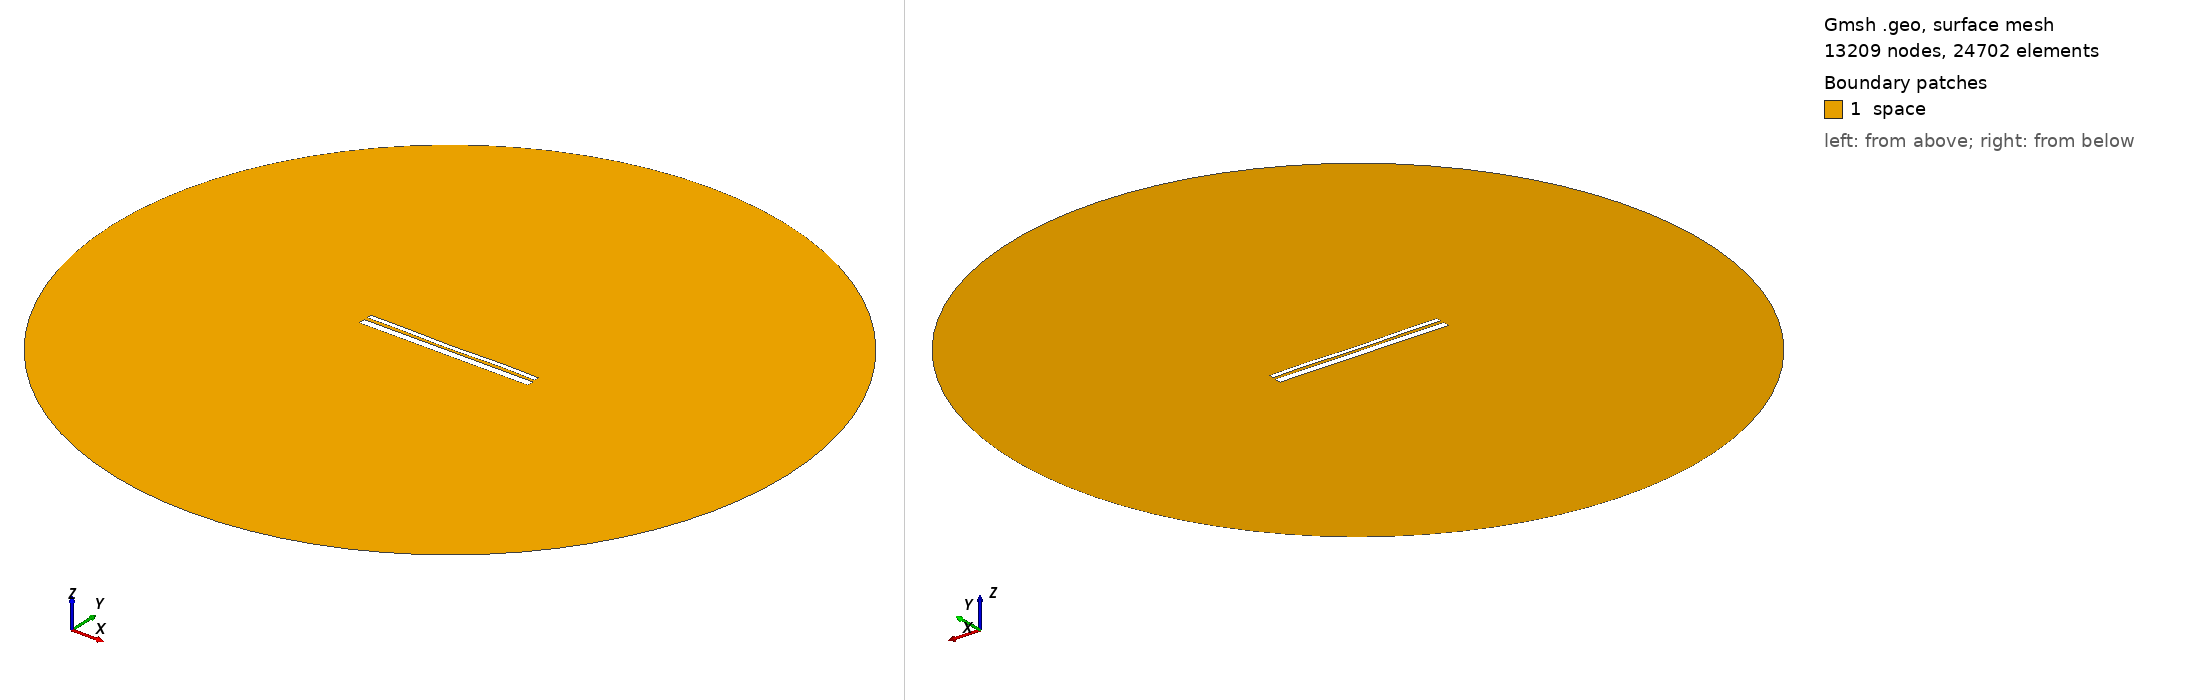

Gmsh geometry script, surface-meshed: 13209 nodes, 24702 surface elements. Boundary patches (legend numbers): 1 space. Left view from above one corner, right view from below the opposite corner. Legend entries are the model's physical surfaces. The drawing asked Gmsh for element sizes between 1% and 20% of the model's largest extent; the script's own settings can give other sizes.

=== 12510.geo (drawn) ===
//---------------------------------------
// Geometry kernel
//---------------------------------------

SetFactory("OpenCASCADE");



//---------------------------------------
// Parameters of the geometry
//---------------------------------------

// Overetch of the upper plate
overetch = 0.5;

// Distance between the plates
distance = 1.5;

// Discretization over the x axis (for the deformation)
nx = 50; 

// Length of the plate
L = 100 - overetch; 

// Number of modes
n = 4; 

// 1st mode coefficient
coeff(1) = -0.15;
beta(1) = 0.596864 * 3.1415926535 / L;

// 2nd mode coefficient
coeff(2) = -0.15;
beta(2) = 1.49418 * 3.1415926535 / L;

// 3rd mode coefficient
coeff(3) = -0.075;
beta(3) = 2.50025 * 3.1415926535 / L;

// 4th mode coefficient
coeff(4) = 0.15;
beta(4) = 3.49999 * 3.1415926535 / L;



//---------------------------------------
// Upper plate (deformed rectangle)
//---------------------------------------

// Coordiantes of the upper plate
xmin = -50;
xmax = 50 - overetch;

// Height of the upper plate
yheight = 4 - 2 * overetch;

// Indexes of the points
UpperID[] = {};
LowerID[] = {};
LeftID[] = {};
RightID[] = {};

// Point index
p = 1;

// Horizontal edges
For i In {1:nx}
    x = xmin + (i-1)*(xmax - xmin)/(nx-1);

    y_bottom = distance / 2 + overetch;
    For j In {1:n}
        C = (Cosh(beta(j)*L) + Cos(beta(j)*L)) / (Sinh(beta(j)*L) + Sin(beta(j)*L));
        y_bottom  = y_bottom + coeff(j) * (Cosh(beta(j)*(x+50)) - Cos(beta(j)*(x+50)) - C * (Sinh(beta(j)*(x+50)) - Sin(beta(j)*(x+50))));
    EndFor

    y_top = y_bottom + yheight;

    Point(p) = {x, y_top, 0, 1.0};
    UpperID[i] = p;
    p = p + 1;

    Point(p) = {x, y_bottom, 0, 1.0};
    LowerID[i] = p;
    p = p + 1;
EndFor

// Create point lists
UpperPts[] = {}; LowerPts[] = {};
For i In {1:nx}
  UpperPts[] += {UpperID[i]};
  LowerPts[] += {LowerID[i]};
EndFor

// Build splines
Spline(1) = {UpperPts[]};
Spline(2) = {LowerPts[]};
Line(3) = {LowerPts[nx-1], UpperPts[nx-1]};
Line(4) = {LowerPts[0], UpperPts[0]};

// Build the plane surface
Curve Loop(1) = {2, 3, -1, -4};
Plane Surface(1) = {1};



//---------------------------------------
// Lower plate (rectangle)
//---------------------------------------

// Vertices
Point(1001) = {-50, -1, 0, 1.0};
Point(1002) = { 50, -1, 0, 1.0};
Point(1003) = { 50,  -5, 0, 1.0};
Point(1004) = {-50,  -5, 0, 1.0};

// Edges
Line(5) = {1001, 1002};
Line(6) = {1002, 1003};
Line(7) = {1003, 1004};
Line(8) = {1004, 1001};

// Plane surface
Line Loop(2) = {5, 6, 7, 8};
Plane Surface(2) = {2}; 



//---------------------------------------
// Outer (fictious) boundary
//---------------------------------------

// Points
Point(1005) = {0, 0, 0};       // Center
Point(1006) = {200, 0, 0};     // Start point
Point(1007) = {0, 200, 0};     // 90 degrees
Point(1008) = {-200, 0, 0};    // 180 degrees
Point(1009) = {0, -200, 0};    // 270 degrees

// Circle arcs (each needs start, center, end)
Circle(9) = {1006, 1005, 1007};
Circle(10) = {1007, 1005, 1008};
Circle(11) = {1008, 1005, 1009};
Circle(12) = {1009, 1005, 1006};

// Plane surface for the entire domain
Curve Loop(3) = {9, 10, 11, 12};
Surface(3) = {3};

// Subtract the plates from the whole domain to obtain the actual domain where we want to solve the equations
BooleanDifference{ Surface{3}; Delete; }{ Surface{1}; Surface{2}; Delete; }




//---------------------------------------
// Transfinite Lines/Curves
//---------------------------------------

// Set the number of points on the boundaries
r = 7;

// Plates
Transfinite Curve {1, 2} = 50*r Using Progression 1;
Transfinite Curve {3, 4} = 2*r Using Progression 1;
Transfinite Line {5, 7} = 50*r Using Progression 1;
Transfinite Line {6, 8} = 2*r Using Progression 1;

// Outer boundary
Transfinite Line {9, 10, 11, 12} = 20 Using Progression 1;



//---------------------------------------
// Physical groups
//---------------------------------------                

// Physical curves (boundaries)
Physical Line("force_segment", 10) = {2};
Physical Line("upper_plate", 11) = {1, 3, 4};
Physical Line("lower_plate", 12) = {5, 6, 7, 8};
Physical Line("boundary", 20) = {9, 10, 11, 12};

// Physical Surfaces
Physical Surface("space", 30) = {3};



//---------------------------------------
// 6. Generate the Mesh
//---------------------------------------

// 2D mesh generation
Mesh 2;
